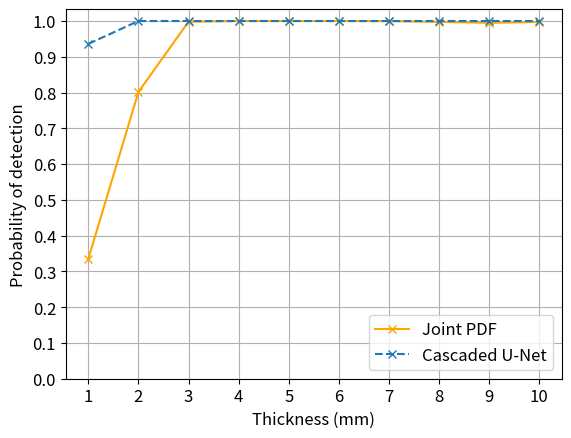
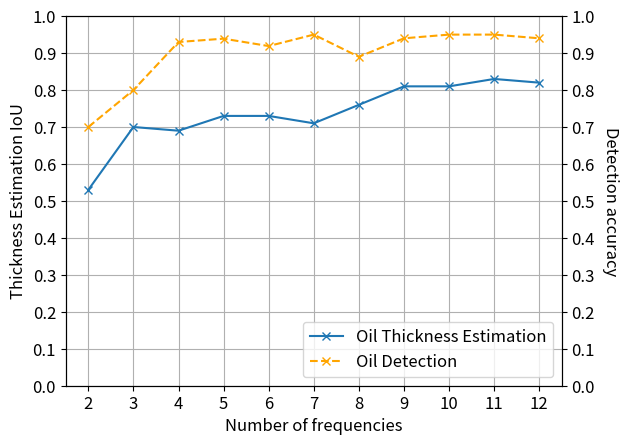
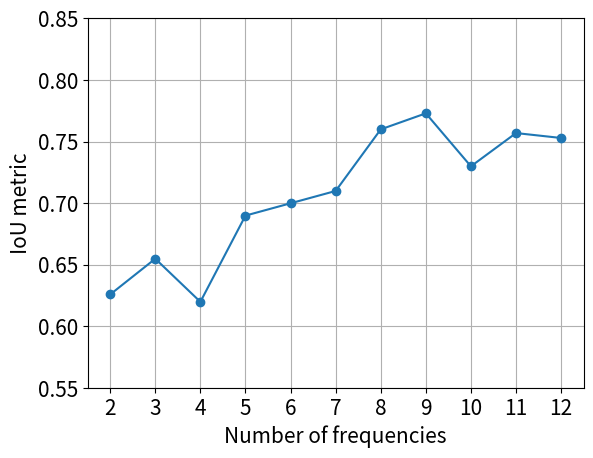
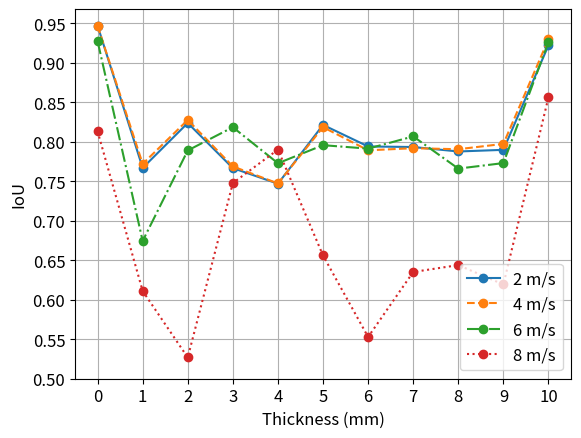
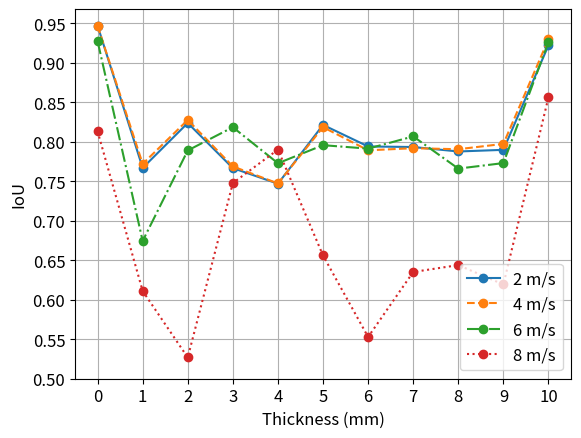
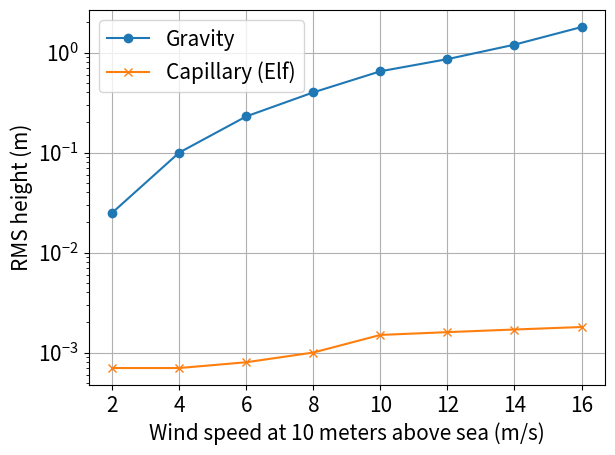

Write Python code to recreate these figures, in order.
import numpy as np
import matplotlib.pyplot as plt


def iou_vs_num_of_freq_plot():
    font_size = 15
    plt.rc('font', size=font_size)  # controls default text sizes
    plt.rc('axes', titlesize=font_size)  # fontsize of the axes title
    plt.rc('axes', labelsize=font_size)  # fontsize of the x and y labels
    plt.rc('xtick', labelsize=font_size)  # fontsize of the tick labels
    plt.rc('ytick', labelsize=font_size)  # fontsize of the tick labels

    x = range(2, 13)
    y = [0.626, 0.655, 0.62, 0.69, 0.70, 0.71, 0.76, 0.773, 0.73, 0.757, 0.753]

    fig, ax = plt.subplots()
    ax.plot(x, y, 'o-')

    ax.set_xticks(np.arange(2, 13, 1))
    ax.set_yticks(np.arange(0.55, 0.9, 0.05))

    ax.set_xlabel("Number of frequencies")
    ax.set_ylabel("IoU metric")

    ax.grid()
    plt.show()
    fig.savefig('IOUvsNumOfFreqs.svg')


def height_vs_windspeed_plot():
    font_size = 15

    plt.rc('font', size=font_size)  # controls default text sizes
    plt.rc('axes', titlesize=font_size)  # fontsize of the axes title
    plt.rc('axes', labelsize=font_size)  # fontsize of the x and y labels
    plt.rc('xtick', labelsize=font_size)  # fontsize of the tick labels
    plt.rc('ytick', labelsize=font_size)  # fontsize of the tick labels

    x = range(2, 17, 2)
    y = [7e-4, 7e-4, 8e-4, 1e-3, 1.5e-3, 1.6e-3, 1.7e-3, 1.8e-3]
    y2 = [2.5e-2, 1e-1, 2.3e-1, 4e-1, 6.5e-1, 8.6e-1, 1.2, 1.8]

    fig, ax = plt.subplots()
    ax.plot(x, y2, 'o-', label='Gravity')
    ax.plot(x, y, 'x-', label='Capillary (Elf)')

    ax.set_yscale('log')
    ax.set_xticks(np.arange(2, 17, 2))

    ax.set_xlabel("Wind speed at 10 meters above sea (m/s)")
    ax.set_ylabel("RMS height (m)")
    ax.legend()
    fig.tight_layout()
    ax.grid()
    plt.show()

    fig.savefig('heightVSWindSpeed.svg', format='svg')


def iou_vs_windspeed_plot():
    font_size = 15

    plt.rc('font', size=font_size)  # controls default text sizes
    plt.rc('axes', titlesize=font_size)  # fontsize of the axes title
    plt.rc('axes', labelsize=font_size)  # fontsize of the x and y labels
    plt.rc('xtick', labelsize=font_size)  # fontsize of the tick labels
    plt.rc('ytick', labelsize=font_size)  # fontsize of the tick labels

    x = range(2, 17, 2)
    y = [0.772, 0.771, 0.76, 0.75, 0.59, 0.56, 0.527, 0.484]

    fig, ax = plt.subplots()
    ax.plot(x, y, 'o-')

    ax.set_xticks(np.arange(2, 17, 2))
    ax.set_yticks(np.arange(0.45, 0.9, 0.05))

    ax.set_xlabel("Wind speed (m/s)")
    ax.set_ylabel("IoU metric")

    ax.grid()
    plt.show()
    fig.savefig('IOUvsWindspeed.svg')


def iou_vs_windspeed_per_label_plot():
    x = range(11)
    y1 = [0.9467461229391183, 0.766781381002132, 0.823618299818493, 0.7665253984133632, 0.7467722060806236,
          0.8211951534538136, 0.7939392956531452, 0.7932351580325937, 0.7875876448104826, 0.7896569302839361,
          0.9219788154433634]
    y2 = [0.9466800315290109, 0.7719117772637785, 0.8274364852465578, 0.7686673177642502, 0.7471195809773367,
          0.8183628579021907, 0.7890643741876476, 0.7917349035413993, 0.790432623953487, 0.7972062636316832,
          0.9295713226919095]
    y3 = [0.9273479197278065, 0.674352741390375, 0.7888802066720505, 0.8182861250227563, 0.7726733590798374,
          0.7955599281631849, 0.7911790027337945, 0.806637859525865, 0.7659073127138357, 0.7729008331619809,
          0.9260754403867046]
    y4 = [0.813129821685056903, 0.61098967927364553, 0.52687397903640834, 0.7475633566988273, 0.789973187641989,
          0.655983165817449, 0.552810869129107, 0.6350854895719081, 0.6437910900534256, 0.6192558929546557,
          0.8562335613811837]
    font_size = 12

    plt.rc('font', size=font_size)  # controls default text sizes
    plt.rc('axes', titlesize=font_size)  # fontsize of the axes title
    plt.rc('axes', labelsize=font_size)  # fontsize of the x and y labels
    plt.rc('xtick', labelsize=font_size)  # fontsize of the tick labels
    plt.rc('ytick', labelsize=font_size)  # fontsize of the tick labels

    fig, ax = plt.subplots()
    ax.plot(x, y1, 'o-', label='2 m/s')
    ax.plot(x, y2, 'o--', label='4 m/s')
    ax.plot(x, y3, 'o-.', label='6 m/s')
    ax.plot(x, y4, 'o:', label='8 m/s')

    ax.set_xticks(range(11))
    ax.set_yticks(np.arange(0.5, 1, 0.05))

    ax.set_xlabel("Thickness (mm)")
    ax.set_ylabel("IoU")
    plt.legend(loc="lower right")
    ax.grid()
    plt.show()
    fig.savefig('IOUvsWindspeedPerLabel.svg')


def detection_probability_plot():
    x = range(1, 11)
    y1 = [0.3352375, 0.801625, 0.998, 0.9999875, 1, 0.99997500, 0.99966250, 0.99758750, 0.99493750, 0.997250]
    y2 = [0.936, 1, 1, 1, 1, 1, 1, 1, 1, 1]

    font_size = 12

    plt.rc('font', size=font_size)  # controls default text sizes
    plt.rc('axes', titlesize=font_size)  # fontsize of the axes title
    plt.rc('axes', labelsize=font_size)  # fontsize of the x and y labels
    plt.rc('xtick', labelsize=font_size)  # fontsize of the tick labels
    plt.rc('ytick', labelsize=font_size)  # fontsize of the tick labels

    fig, ax = plt.subplots()
    ax.plot(x, y1, 'x-', label='Joint PDF', color='orange')
    ax.plot(x, y2, 'x--', label='Cascaded U-Net')

    ax.set_xticks(range(1, 11))
    ax.set_yticks(np.arange(0, 1.1, 0.1))

    ax.set_xlabel("Thickness (mm)")
    ax.set_ylabel("Probability of detection")
    plt.legend(loc="lower right")
    ax.grid()
    plt.show()
    fig.savefig('probabilityOfDetection.svg')


def detection_and_estimation_vs_freq_plot():
    x = range(2, 13)
    y1 = [0.53, 0.70, 0.69, 0.73, 0.73, 0.71, 0.76, 0.81, 0.81, 0.83, 0.82]
    y2 = [0.7, 0.8, 0.93, 0.939, 0.919, 0.95, 0.89, 0.94, 0.95, 0.95, 0.94]

    font_size = 12

    plt.rc('font', size=font_size)  # controls default text sizes
    plt.rc('axes', titlesize=font_size)  # fontsize of the axes title
    plt.rc('axes', labelsize=font_size)  # fontsize of the x and y labels
    plt.rc('xtick', labelsize=font_size)  # fontsize of the tick labels
    plt.rc('ytick', labelsize=font_size)  # fontsize of the tick labels

    fig, ax = plt.subplots()
    l1, = ax.plot(x, y1, 'x-', label='Oil Thickness Estimation')

    ax.set_xticks(range(2, 13))
    ax.set_yticks(np.arange(0, 1.1, 0.1))

    ax.set_xlabel("Number of frequencies")
    ax.set_ylabel("Thickness Estimation IoU")

    ax2 = ax.twinx()
    # make a plot with different y-axis using second axis object
    l2, = ax2.plot(x, y2, 'x--', label='Oil Detection', color='orange')
    ax2.set_ylabel("Detection accuracy", rotation=-90, labelpad=17)
    ax2.set_yticks(np.arange(0, 1.1, 0.1))

    plt.legend([l1, l2], ["Oil Thickness Estimation", "Oil Detection"], loc="lower right")
    ax.grid()
    plt.show()
    fig.savefig('detectionAndEstimationVsFreq.svg')


if __name__ == "__main__":
    detection_probability_plot()
    detection_and_estimation_vs_freq_plot()
    iou_vs_num_of_freq_plot()
    iou_vs_windspeed_per_label_plot()
    iou_vs_windspeed_per_label_plot()
    height_vs_windspeed_plot()
